Dataset: data2 (GitHub, denis20vv2/DeepNeuro). Classes: bike, cars, plane.

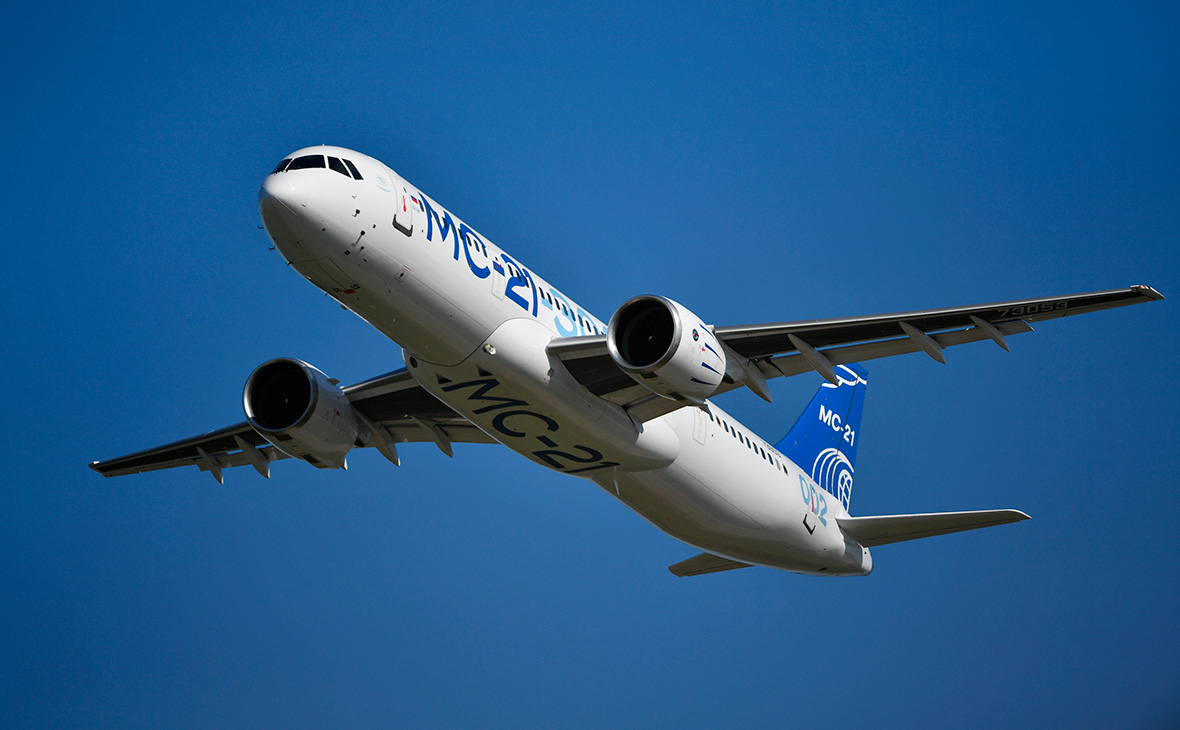
Label: plane

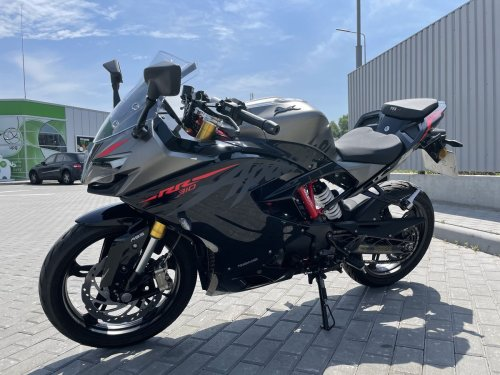
Label: bike

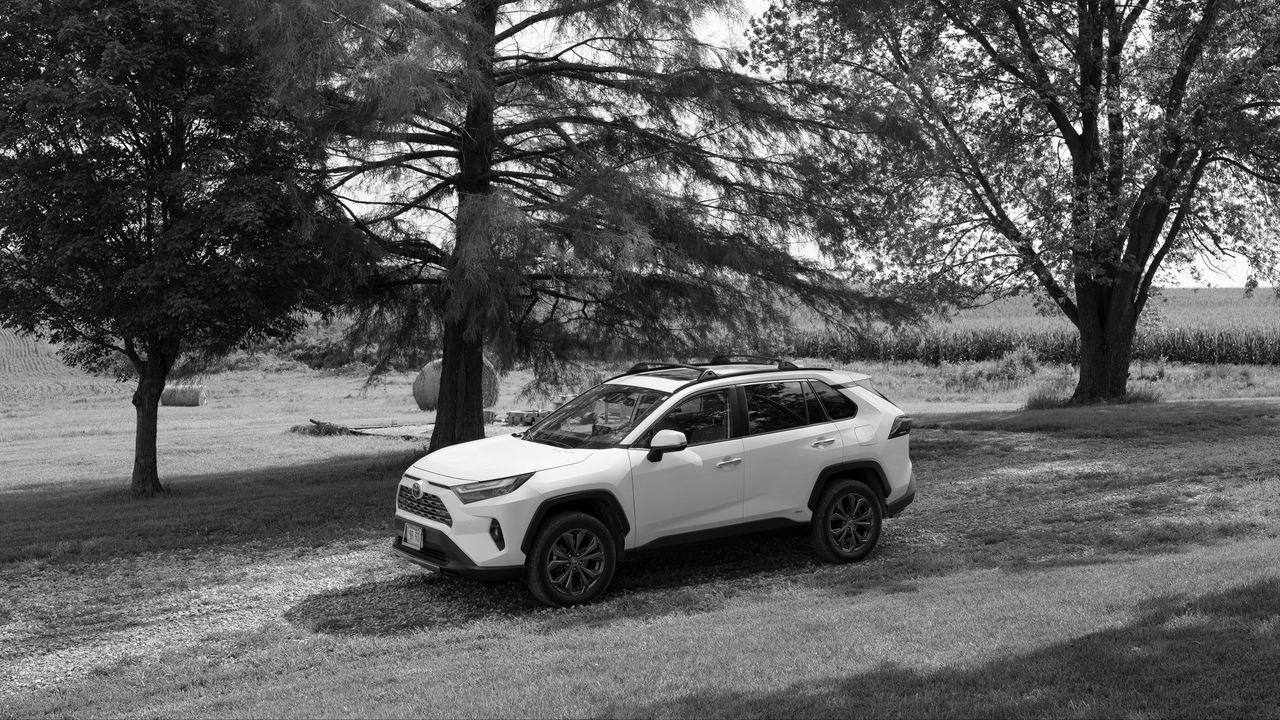
Label: cars

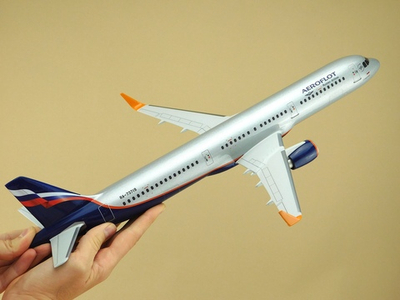
Label: plane

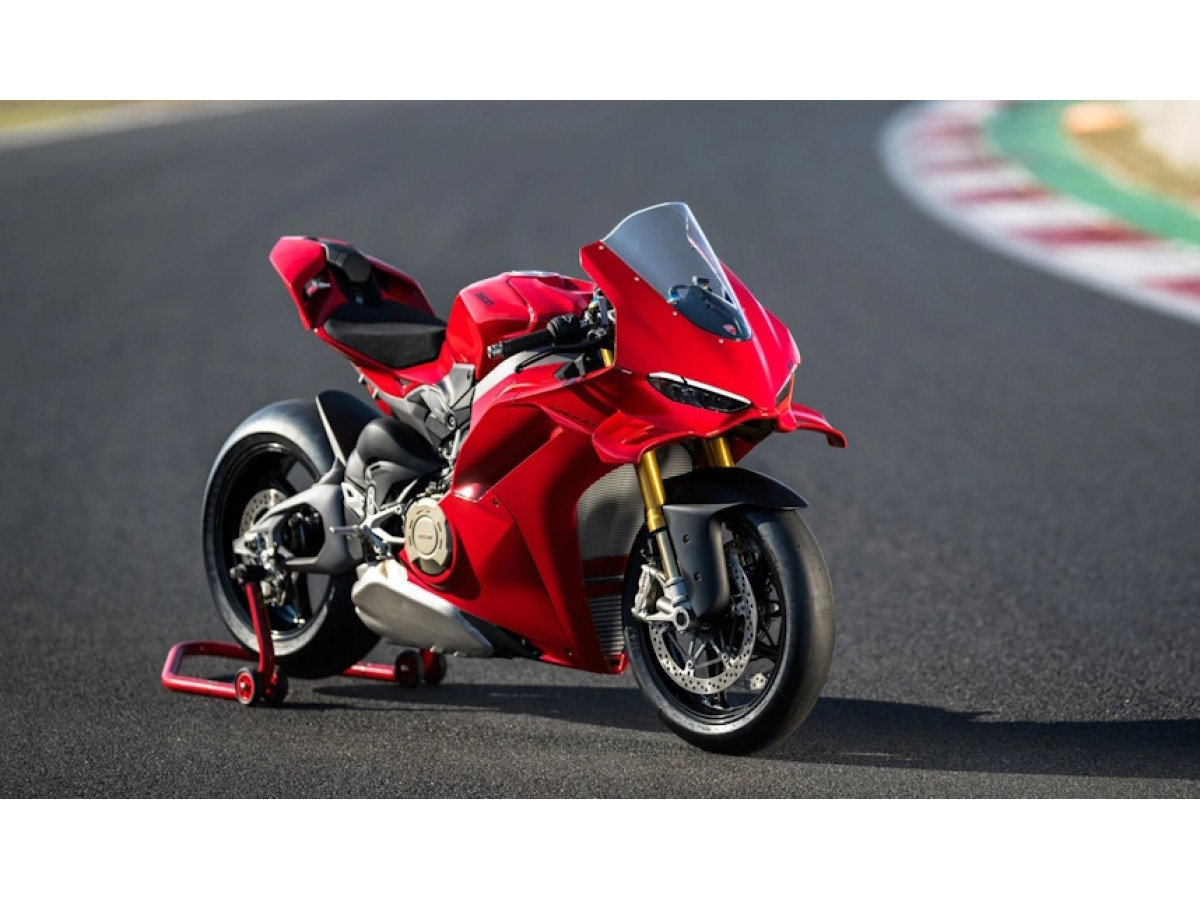
Label: bike

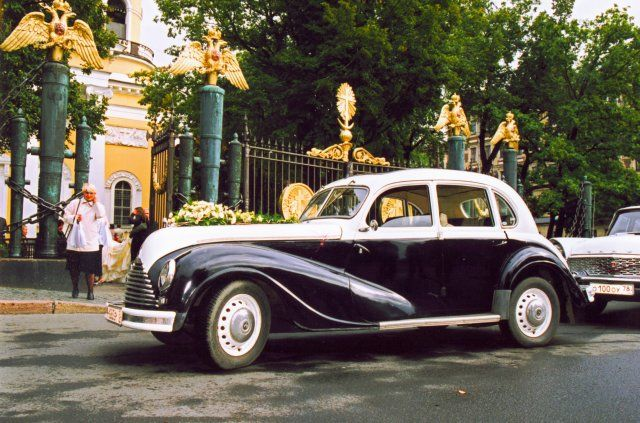
Label: cars
